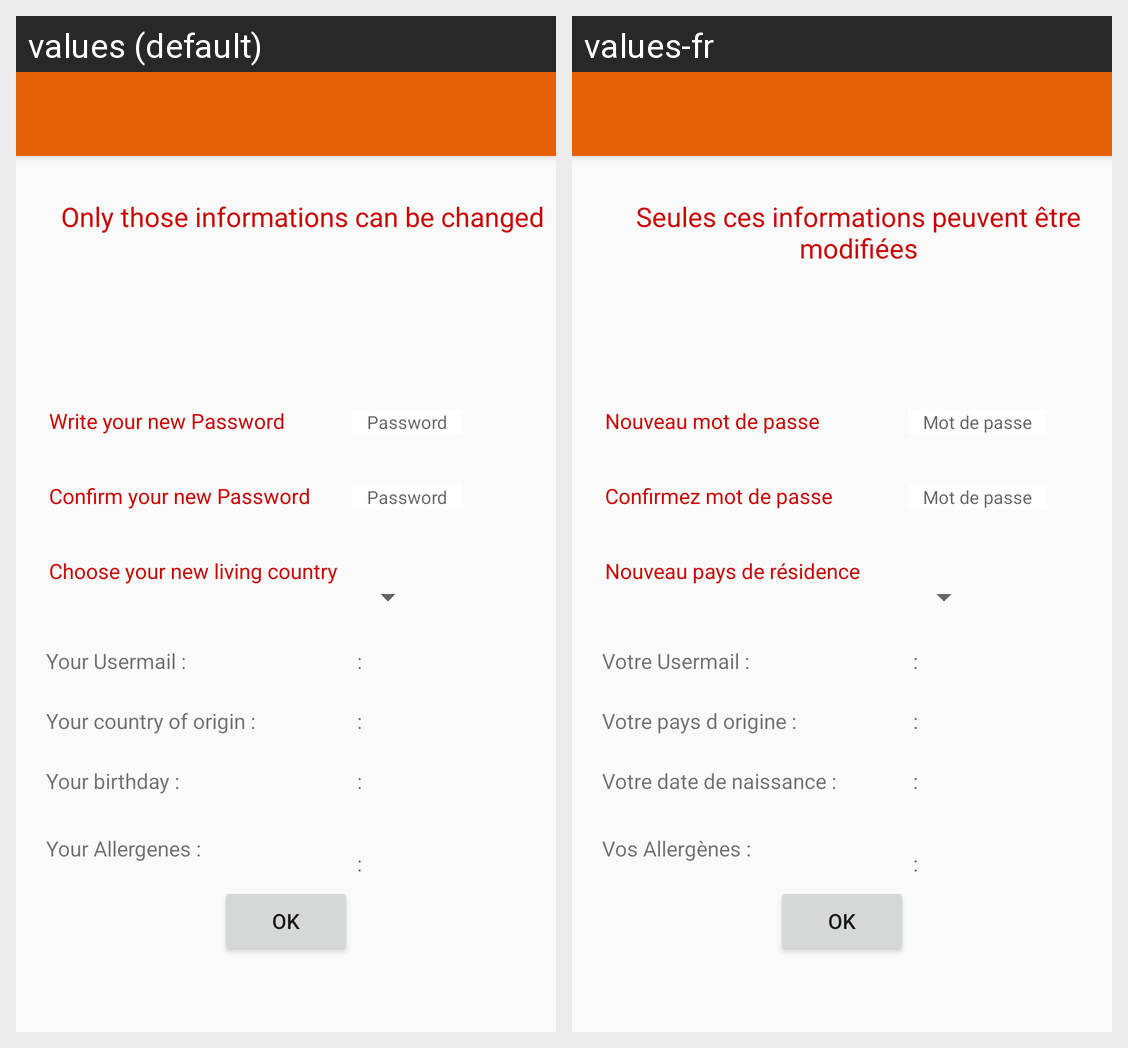

Locale-by-locale string values for the Android screen shown in this grid:
Android screen res/layout/activity_modify_profile.xml rendered under 2 locales, left to right: values (default), values-fr. Device: Nexus 5 (rendered at 1080×1920; each locale shown at half size, 540×960, under a caption strip naming it); theme Theme.AppCompat.Light.NoActionBar.
Strings drawn on this screen, with the default value and each locale's value (text and hints the layout hard-codes, and strings that could not be matched under every locale, appear in the picture but are not listed):

password
  values: Password
  values-fr: Mot de passe

newPassword
  values: Write your new Password
  values-fr: Nouveau mot de passe

confirmNewPassword
  values: Confirm your new Password
  values-fr: Confirmez mot de passe

newLiving
  values: Choose your new living country
  values-fr: Nouveau pays de résidence

informationsModify
  values: Only those informations can be changed
  values-fr: Seules ces informations peuvent être modifiées

yourUsermail
  values: Your Usermail :
  values-fr: Votre Usermail :

yourOrigin
  values: Your country of origin :
  values-fr: Votre pays d origine :

yourBirthday
  values: Your birthday :
  values-fr: Votre date de naissance :

yourAllergenes
  values: Your Allergenes :
  values-fr: Vos Allergènes :
